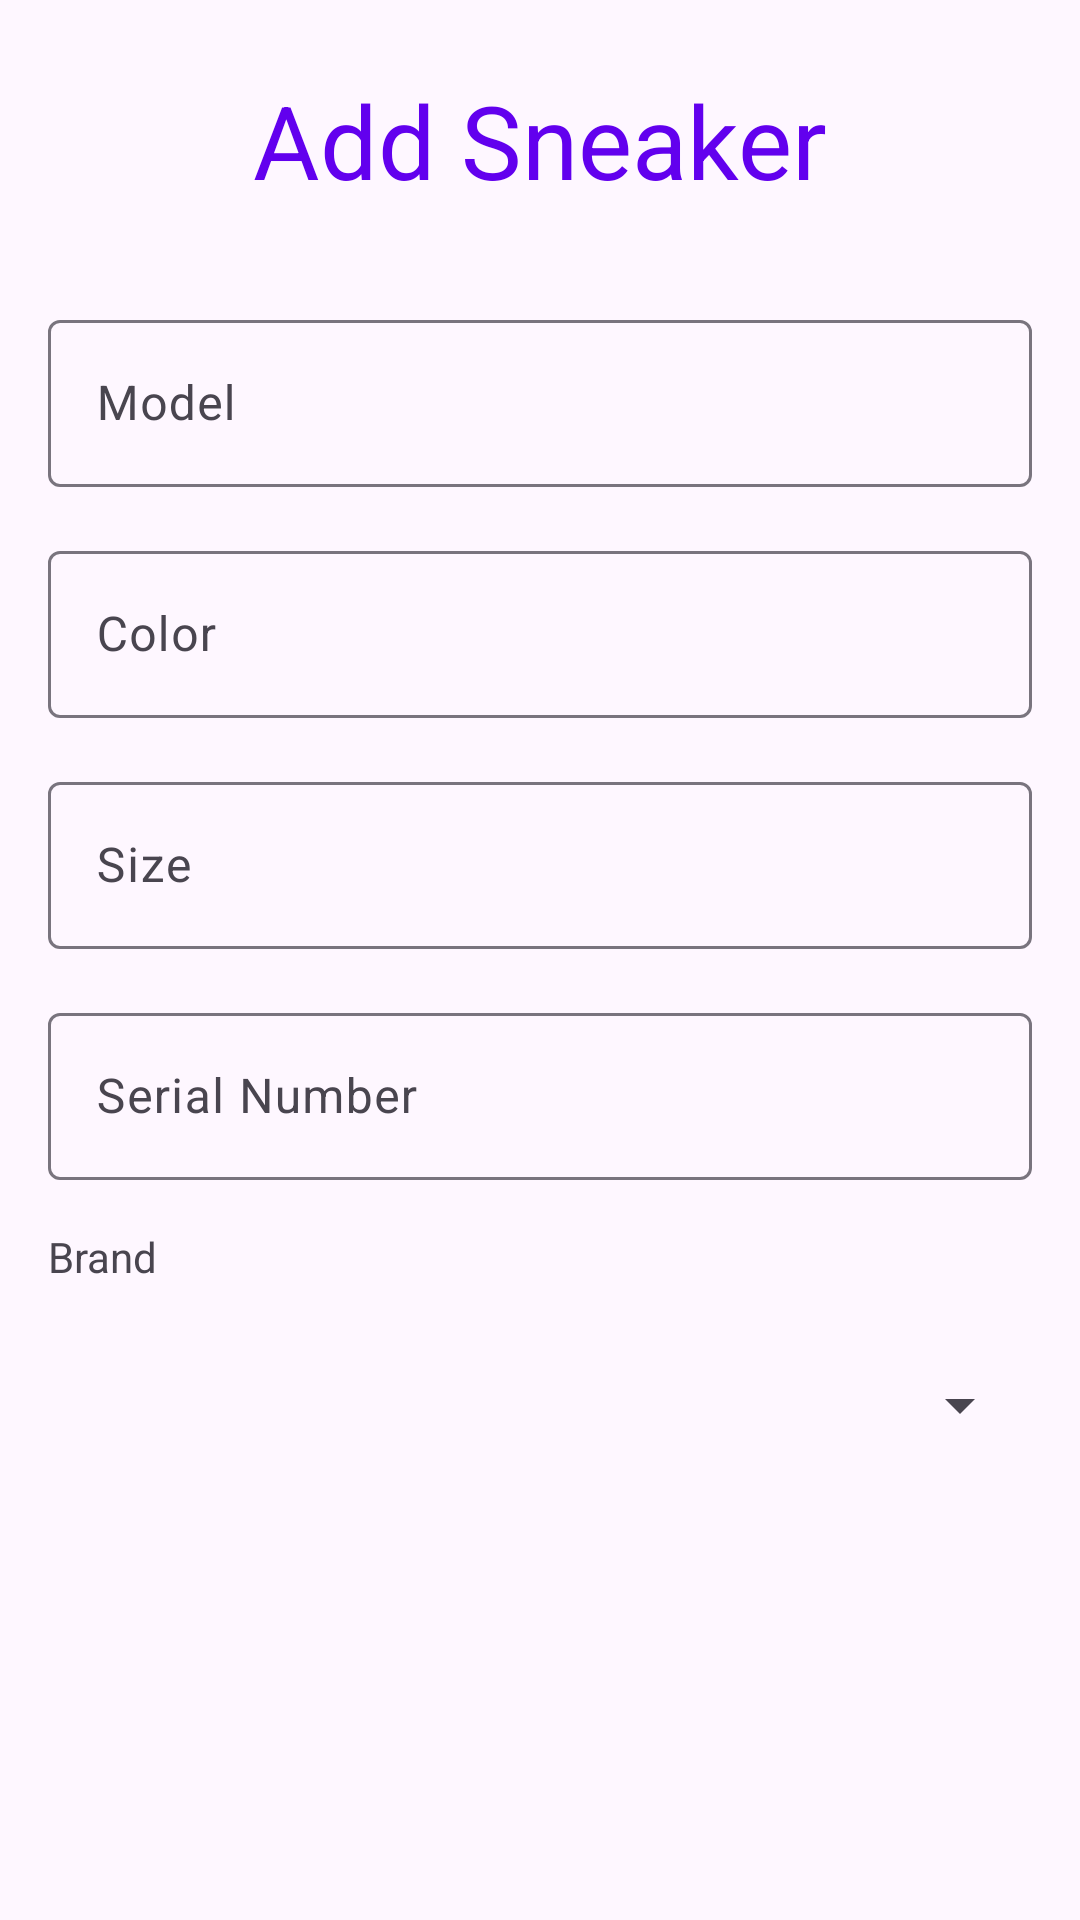

Layout XML and referenced resources for this Android screen:
<!-- AndroidManifest.xml: application theme Theme.Sapatilhas -->
<!-- res/layout/fragment_new_sapatilha.xml -->
<?xml version="1.0" encoding="utf-8"?>
<androidx.constraintlayout.widget.ConstraintLayout xmlns:android="http://schemas.android.com/apk/res/android"
    xmlns:app="http://schemas.android.com/apk/res-auto"
    xmlns:tools="http://schemas.android.com/tools"
    android:layout_width="match_parent"
    android:layout_height="match_parent"
    tools:context=".NewSapatilhaFragment">

    <com.google.android.material.textfield.TextInputLayout
        android:id="@+id/textInputLayoutSerialNumberUp"
        android:layout_width="0dp"
        android:layout_height="wrap_content"
        android:layout_marginStart="16dp"
        android:layout_marginLeft="16dp"
        android:layout_marginTop="16dp"
        android:layout_marginEnd="16dp"
        android:layout_marginRight="16dp"
        app:layout_constraintEnd_toEndOf="parent"
        app:layout_constraintHorizontal_bias="0.0"
        app:layout_constraintStart_toStartOf="parent"
        app:layout_constraintTop_toBottomOf="@+id/textInputLayoutSize">

        <com.google.android.material.textfield.TextInputEditText
            android:id="@+id/EditTextSerialNumber"
            android:layout_width="match_parent"
            android:layout_height="wrap_content"
            android:hint="@string/SerialNumber"
            android:inputType="text"
            tools:ignore="VisualLintTextFieldSize" />
    </com.google.android.material.textfield.TextInputLayout>

    <com.google.android.material.textfield.TextInputLayout
        android:id="@+id/textInputLayoutSize"
        android:layout_width="0dp"
        android:layout_height="wrap_content"
        android:layout_marginStart="16dp"
        android:layout_marginLeft="16dp"
        android:layout_marginTop="16dp"
        android:layout_marginEnd="16dp"
        android:layout_marginRight="16dp"
        app:layout_constraintEnd_toEndOf="parent"
        app:layout_constraintStart_toStartOf="parent"
        app:layout_constraintTop_toBottomOf="@+id/textInputLayoutColor">

        <com.google.android.material.textfield.TextInputEditText
            android:id="@+id/EditTextSize"
            android:layout_width="match_parent"
            android:layout_height="wrap_content"
            android:hint="@string/tamanho"
            android:inputType="number"
            tools:ignore="VisualLintTextFieldSize" />
    </com.google.android.material.textfield.TextInputLayout>

    <com.google.android.material.textfield.TextInputLayout
        android:id="@+id/textInputLayoutModel"
        android:layout_width="0dp"
        android:layout_height="wrap_content"
        android:layout_marginStart="16dp"
        android:layout_marginLeft="16dp"
        android:layout_marginTop="32dp"
        android:layout_marginEnd="16dp"
        android:layout_marginRight="16dp"
        app:layout_constraintEnd_toEndOf="parent"
        app:layout_constraintStart_toStartOf="parent"
        app:layout_constraintTop_toBottomOf="@+id/textViewAlterarNovo">

        <com.google.android.material.textfield.TextInputEditText
            android:id="@+id/EditTextModel"
            android:layout_width="match_parent"
            android:layout_height="wrap_content"
            android:hint="@string/modelo"
            android:inputType="text"
            android:textColorHint="#546E7A"
            tools:ignore="VisualLintTextFieldSize" />
    </com.google.android.material.textfield.TextInputLayout>

    <TextView
        android:id="@+id/textViewAlterarNovo"
        android:layout_width="wrap_content"
        android:layout_height="wrap_content"
        android:layout_marginTop="24dp"
        android:text="@string/AddSneaker"
        android:textAppearance="@style/TextAppearance.AppCompat.Display1"
        android:textColor="@color/purple"
        app:layout_constraintEnd_toEndOf="parent"
        app:layout_constraintStart_toStartOf="parent"
        app:layout_constraintTop_toTopOf="parent" />

    <com.google.android.material.textfield.TextInputLayout
        android:id="@+id/textInputLayoutColor"
        android:layout_width="0dp"
        android:layout_height="wrap_content"
        android:layout_marginStart="16dp"
        android:layout_marginLeft="16dp"
        android:layout_marginTop="16dp"
        android:layout_marginEnd="16dp"
        android:layout_marginRight="16dp"
        app:layout_constraintEnd_toEndOf="parent"
        app:layout_constraintStart_toStartOf="parent"
        app:layout_constraintTop_toBottomOf="@+id/textInputLayoutModel">

        <com.google.android.material.textfield.TextInputEditText
            android:id="@+id/EditTextColor"
            android:layout_width="match_parent"
            android:layout_height="wrap_content"
            android:hint="@string/cor"
            android:inputType="text"
            tools:ignore="VisualLintTextFieldSize" />
    </com.google.android.material.textfield.TextInputLayout>

    <Spinner
        android:id="@+id/spinnerMarca"
        android:layout_width="0dp"
        android:layout_height="wrap_content"
        android:layout_marginStart="16dp"
        android:layout_marginLeft="16dp"
        android:layout_marginTop="16dp"
        android:layout_marginEnd="16dp"
        android:layout_marginRight="16dp"
        android:contentDescription="@string/Teste1"
        android:minHeight="48dp"
        app:layout_constraintEnd_toEndOf="parent"
        app:layout_constraintStart_toStartOf="parent"
        app:layout_constraintTop_toBottomOf="@+id/textView4" />

    <TextView
        android:id="@+id/textView4"
        android:layout_width="wrap_content"
        android:layout_height="wrap_content"
        android:layout_marginStart="16dp"
        android:layout_marginLeft="16dp"
        android:layout_marginTop="16dp"
        android:text="@string/Brand"
        app:layout_constraintStart_toStartOf="parent"
        app:layout_constraintTop_toBottomOf="@+id/textInputLayoutSerialNumberUp" />

</androidx.constraintlayout.widget.ConstraintLayout>
<!-- resources referenced by this layout -->
<resources>
  <color name="purple">#6200EE</color>
  <string name="AddSneaker">Add Sneaker</string>
  <string name="Brand">Brand</string>
  <string name="SerialNumber">Serial Number</string>
  <string name="Teste1">Teste1</string>
  <string name="cor">Color</string>
  <string name="modelo">Model</string>
  <string name="tamanho">Size</string>
  <style name="Theme.Sapatilhas" parent="Base.Theme.Sapatilhas" />
  <style name="Base.Theme.Sapatilhas" parent="Theme.Material3.DayNight.NoActionBar">
          
          
      </style>
</resources>
